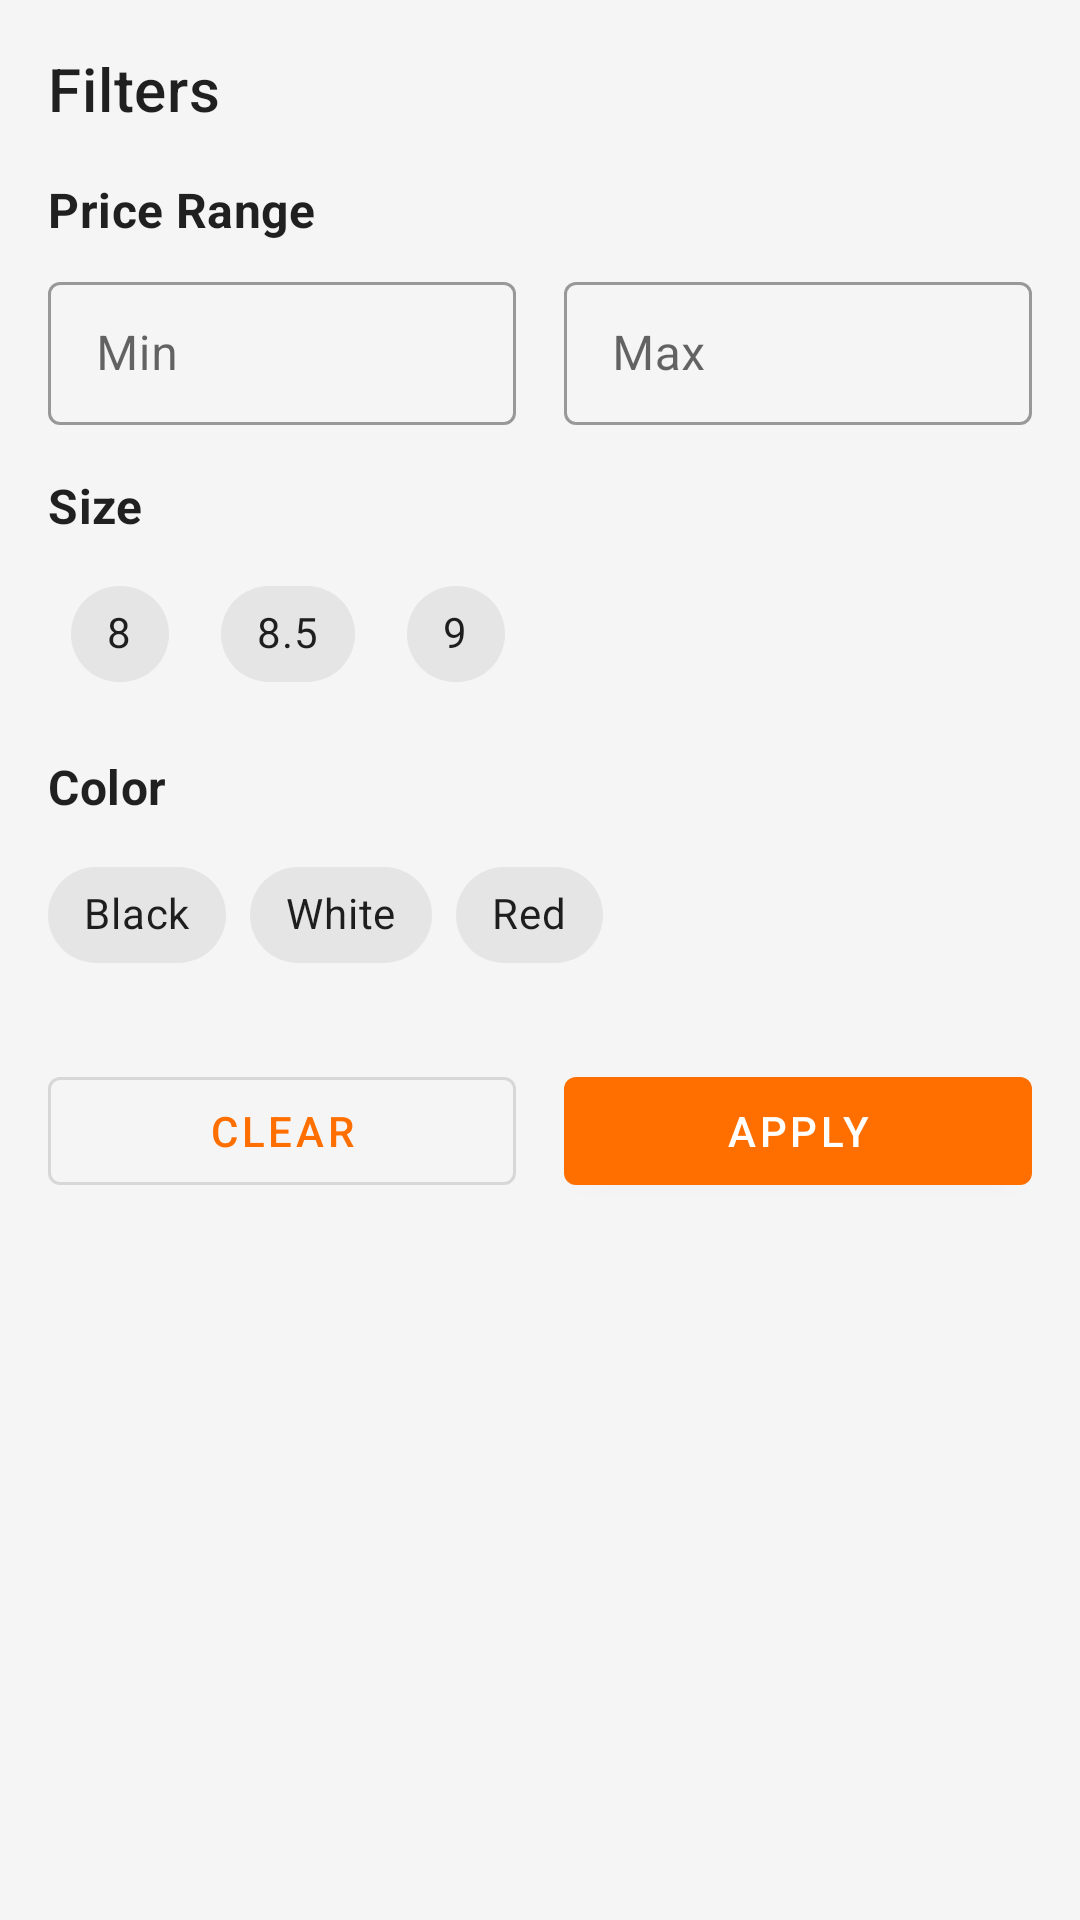

Produce the Android XML layout that renders to this screen, including the resource entries it uses.
<!-- AndroidManifest.xml: application theme Theme.SneakerMarket -->
<!-- res/layout/fragment_filter.xml -->
<?xml version="1.0" encoding="utf-8"?>
<androidx.core.widget.NestedScrollView xmlns:android="http://schemas.android.com/apk/res/android"
    xmlns:app="http://schemas.android.com/apk/res-auto"
    android:layout_width="match_parent"
    android:layout_height="wrap_content">

    <LinearLayout
        android:layout_width="match_parent"
        android:layout_height="wrap_content"
        android:orientation="vertical"
        android:padding="16dp">

        <TextView
            android:layout_width="wrap_content"
            android:layout_height="wrap_content"
            android:layout_marginBottom="16dp"
            android:text="@string/filter_title"
            android:textAppearance="?attr/textAppearanceHeadline6" />

        <TextView
            android:layout_width="wrap_content"
            android:layout_height="wrap_content"
            android:layout_marginBottom="8dp"
            android:text="@string/filter_price_range"
            android:textAppearance="?attr/textAppearanceSubtitle1"
            android:textStyle="bold" />

        <LinearLayout
            android:layout_width="match_parent"
            android:layout_height="wrap_content"
            android:orientation="horizontal">

            <com.google.android.material.textfield.TextInputLayout
                style="@style/Widget.MaterialComponents.TextInputLayout.OutlinedBox.Dense"
                android:layout_width="0dp"
                android:layout_height="wrap_content"
                android:layout_marginEnd="8dp"
                android:layout_weight="1"
                android:hint="@string/filter_price_min">

                <com.google.android.material.textfield.TextInputEditText
                    android:id="@+id/minPriceInput"
                    android:layout_width="match_parent"
                    android:layout_height="wrap_content"
                    android:inputType="numberDecimal" />
            </com.google.android.material.textfield.TextInputLayout>

            <com.google.android.material.textfield.TextInputLayout
                style="@style/Widget.MaterialComponents.TextInputLayout.OutlinedBox.Dense"
                android:layout_width="0dp"
                android:layout_height="wrap_content"
                android:layout_marginStart="8dp"
                android:layout_weight="1"
                android:hint="@string/filter_price_max">

                <com.google.android.material.textfield.TextInputEditText
                    android:id="@+id/maxPriceInput"
                    android:layout_width="match_parent"
                    android:layout_height="wrap_content"
                    android:inputType="numberDecimal" />
            </com.google.android.material.textfield.TextInputLayout>
        </LinearLayout>

        <TextView
            android:layout_width="wrap_content"
            android:layout_height="wrap_content"
            android:layout_marginTop="16dp"
            android:layout_marginBottom="8dp"
            android:text="@string/filter_size"
            android:textAppearance="?attr/textAppearanceSubtitle1"
            android:textStyle="bold" />

        <com.google.android.material.chip.ChipGroup
            android:id="@+id/sizeChipGroup"
            android:layout_width="match_parent"
            android:layout_height="wrap_content"
            app:singleSelection="true">

            <com.google.android.material.chip.Chip
                android:id="@+id/chipSize8"
                style="@style/Widget.App.Chip.Choice"
                android:layout_width="wrap_content"
                android:layout_height="wrap_content"
                android:text="@string/filter_size_8" />
            <com.google.android.material.chip.Chip
                android:id="@+id/chipSize8_5"
                style="@style/Widget.App.Chip.Choice"
                android:layout_width="wrap_content"
                android:layout_height="wrap_content"
                android:text="@string/filter_size_8_5" />
            <com.google.android.material.chip.Chip
                android:id="@+id/chipSize9"
                style="@style/Widget.App.Chip.Choice"
                android:layout_width="wrap_content"
                android:layout_height="wrap_content"
                android:text="@string/filter_size_9" />
        </com.google.android.material.chip.ChipGroup>

        <TextView
            android:layout_width="wrap_content"
            android:layout_height="wrap_content"
            android:layout_marginTop="16dp"
            android:layout_marginBottom="8dp"
            android:text="@string/filter_color"
            android:textAppearance="?attr/textAppearanceSubtitle1"
            android:textStyle="bold" />

        <com.google.android.material.chip.ChipGroup
            android:id="@+id/colorChipGroup"
            android:layout_width="match_parent"
            android:layout_height="wrap_content"
            app:singleSelection="true">

            <com.google.android.material.chip.Chip
                android:id="@+id/chipColorBlack"
                style="@style/Widget.App.Chip.Choice"
                android:layout_width="wrap_content"
                android:layout_height="wrap_content"
                android:text="@string/filter_color_black" />
            <com.google.android.material.chip.Chip
                android:id="@+id/chipColorWhite"
                style="@style/Widget.App.Chip.Choice"
                android:layout_width="wrap_content"
                android:layout_height="wrap_content"
                android:text="@string/filter_color_white" />
            <com.google.android.material.chip.Chip
                android:id="@+id/chipColorRed"
                style="@style/Widget.App.Chip.Choice"
                android:layout_width="wrap_content"
                android:layout_height="wrap_content"
                android:text="@string/filter_color_red" />
        </com.google.android.material.chip.ChipGroup>

        <LinearLayout
            android:layout_width="match_parent"
            android:layout_height="wrap_content"
            android:layout_marginTop="24dp"
            android:orientation="horizontal">

            <com.google.android.material.button.MaterialButton
                android:id="@+id/clearFiltersButton"
                style="@style/Widget.MaterialComponents.Button.OutlinedButton"
                android:layout_width="0dp"
                android:layout_height="wrap_content"
                android:layout_marginEnd="8dp"
                android:layout_weight="1"
                android:text="@string/filter_button_clear" />

            <com.google.android.material.button.MaterialButton
                android:id="@+id/applyFiltersButton"
                android:layout_width="0dp"
                android:layout_height="wrap_content"
                android:layout_marginStart="8dp"
                android:layout_weight="1"
                android:text="@string/filter_button_apply" />

        </LinearLayout>

    </LinearLayout>
</androidx.core.widget.NestedScrollView>
<!-- resources referenced by this layout -->
<resources>
  <string name="filter_button_apply">Apply</string>
  <string name="filter_button_clear">Clear</string>
  <string name="filter_color">Color</string>
  <string name="filter_color_black">Black</string>
  <string name="filter_color_red">Red</string>
  <string name="filter_color_white">White</string>
  <string name="filter_price_max">Max</string>
  <string name="filter_price_min">Min</string>
  <string name="filter_price_range">Price Range</string>
  <string name="filter_size">Size</string>
  <string name="filter_size_8">8</string>
  <string name="filter_size_8_5">8.5</string>
  <string name="filter_size_9">9</string>
  <string name="filter_title">Filters</string>
  <style name="Widget.App.Chip.Choice" parent="Widget.MaterialComponents.Chip.Choice">
          <item name="android:minHeight">48dp</item>
      </style>
  <style name="Theme.SneakerMarket" parent="Theme.MaterialComponents.DayNight.NoActionBar">
          <item name="colorPrimary">@color/colorPrimary</item>
          <item name="colorPrimaryVariant">@color/colorPrimaryDark</item>
          <item name="colorOnPrimary">@color/white</item>
          <item name="colorSecondary">@color/colorAccent</item>
          <item name="colorSecondaryVariant">@color/colorAccent</item>
          <item name="colorOnSecondary">@color/white</item>
          <item name="android:statusBarColor">@color/colorPrimaryDark</item>
          <item name="android:windowBackground">@color/colorBackground</item>
      </style>
  <color name="colorPrimary">#FF6F00</color>
  <color name="colorPrimaryDark">#E66000</color>
  <color name="white">#FFFFFFFF</color>
  <color name="colorAccent">#007BFF</color>
  <color name="colorBackground">#F5F5F5</color>
</resources>
